Labelled photos from "cropped", an image-classification folder in colbytse/MRI-image-classification. The possible labels are: neg, pos.

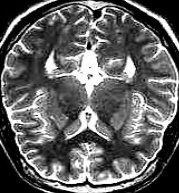
Label: neg

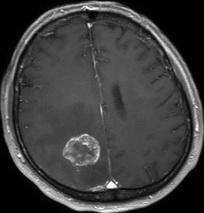
Label: pos

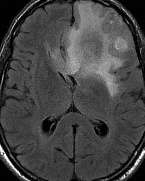
Label: pos

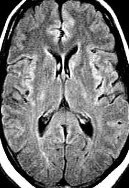
Label: neg

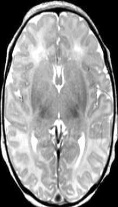
Label: neg

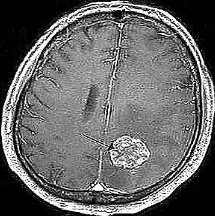
Label: pos
